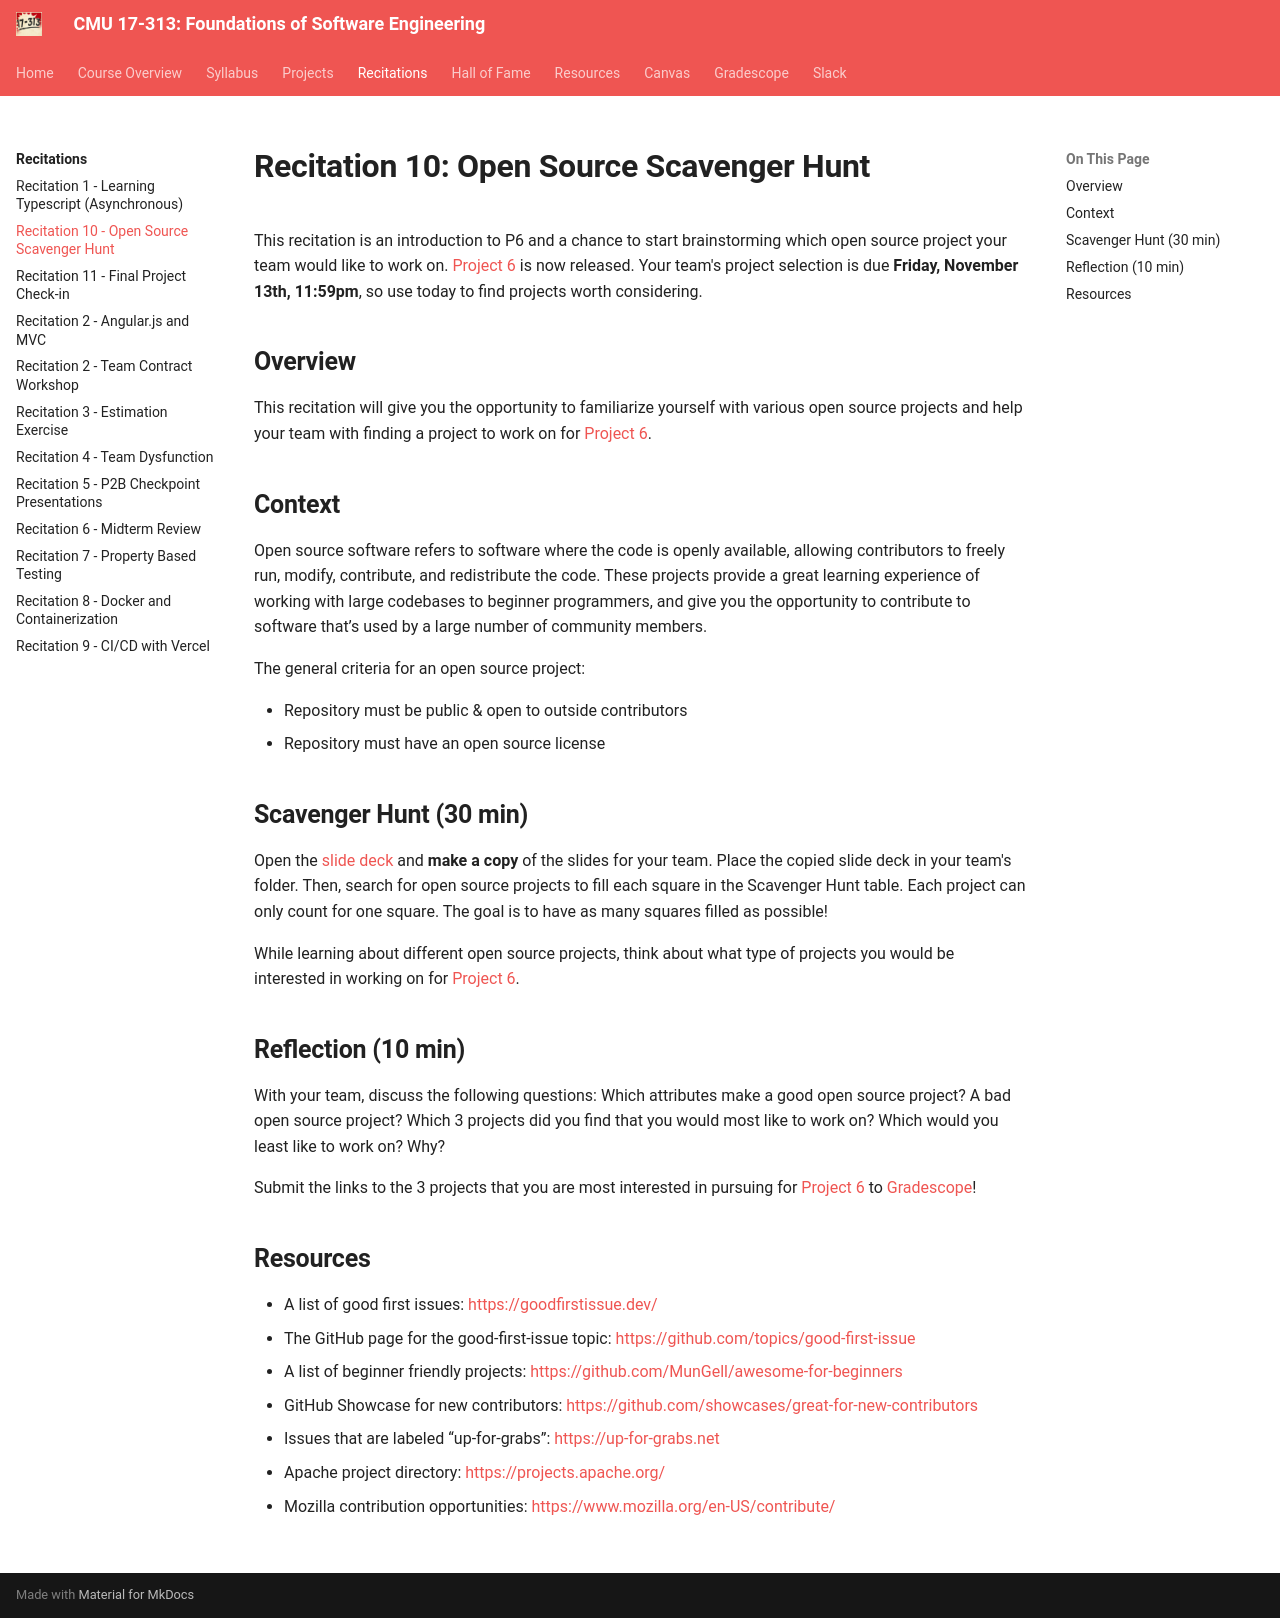

repository: CMU-313/CMU-313.github.io · page: recitations/reci10-open-source/index.html · generator: mkdocs

---
title: Recitation 10 - Open Source Projects
---

# Recitation 10: Open Source Projects

## Overview
This recitation will give you the opportunity to familiarize yourself with various open source projects and help your team with finding a project to work on for Project 5.
 
## Context
Open source software refers to software where the code is openly available, allowing contributors to freely run, modify, contribute, and redistribute the code. These projects provide a great learning experience of working with large codebases to beginner programmers, and give you the opportunity to contribute to software that’s used by a large number of community members.

The general criteria for an open source project:
- Repository must be public & open to outside contributors
- Repository must have an open source license

## Scavenger Hunt (30 min)
Join the slide deck made by your TA for your class and make a copy of the slide for your team. Then, search for open source projects to fill each square in the Scavenger Hunt table. Each project can only count for one square. The goal is to have as many squares filled as possible!

While learning about different open source projects, think about what type of projects you would be interested in working on for Project 5.

## Reflection (10 min)
With your team, discuss the following questions:
- Which attributes make a good open source project? A bad open source project?
- Which projects did you find that you would most like to work on? Which would you least like to work on? Why?

Pick 3 projects that you are interested in pursing for Project 5.

## Public Project Selection

Once your team has decided on an open source project, add it to the [Public Project Selection Spreadsheet](https://docs.google.com/spreadsheets/d/19BR2IQkdzx4lWYWl2w7rf5vr-CeqNMhabNh7kqbCNxw/edit?usp=sharing).
 
## Resources
- A list of beginner friendly projects: [https://github.com/MunGell/awesome-for-beginners](https://github.com/MunGell/awesome-for-beginners)
- Github Showcase for new contributors: [https://github.com/showcases/great-for-new-contributors](https://github.com/MunGell/awesome-for-beginners)
- Issues that are labeled “up-for-grabs”: [https://up-for-grabs.net](https://up-for-grabs.net)
- Apache projects: [http://www.apache.org/](http://www.apache.org/)
- Mozilla projects: [https://developer.mozilla.org/en-US/docs/MDN/Community/Contributing](https://developer.mozilla.org/en-US/docs/MDN/Community/Contributing)
    - Mozilla has a number of Open Source projects (including Firefox and Thunderbird) that are actively being developed and they recommend bugs for new contributors
